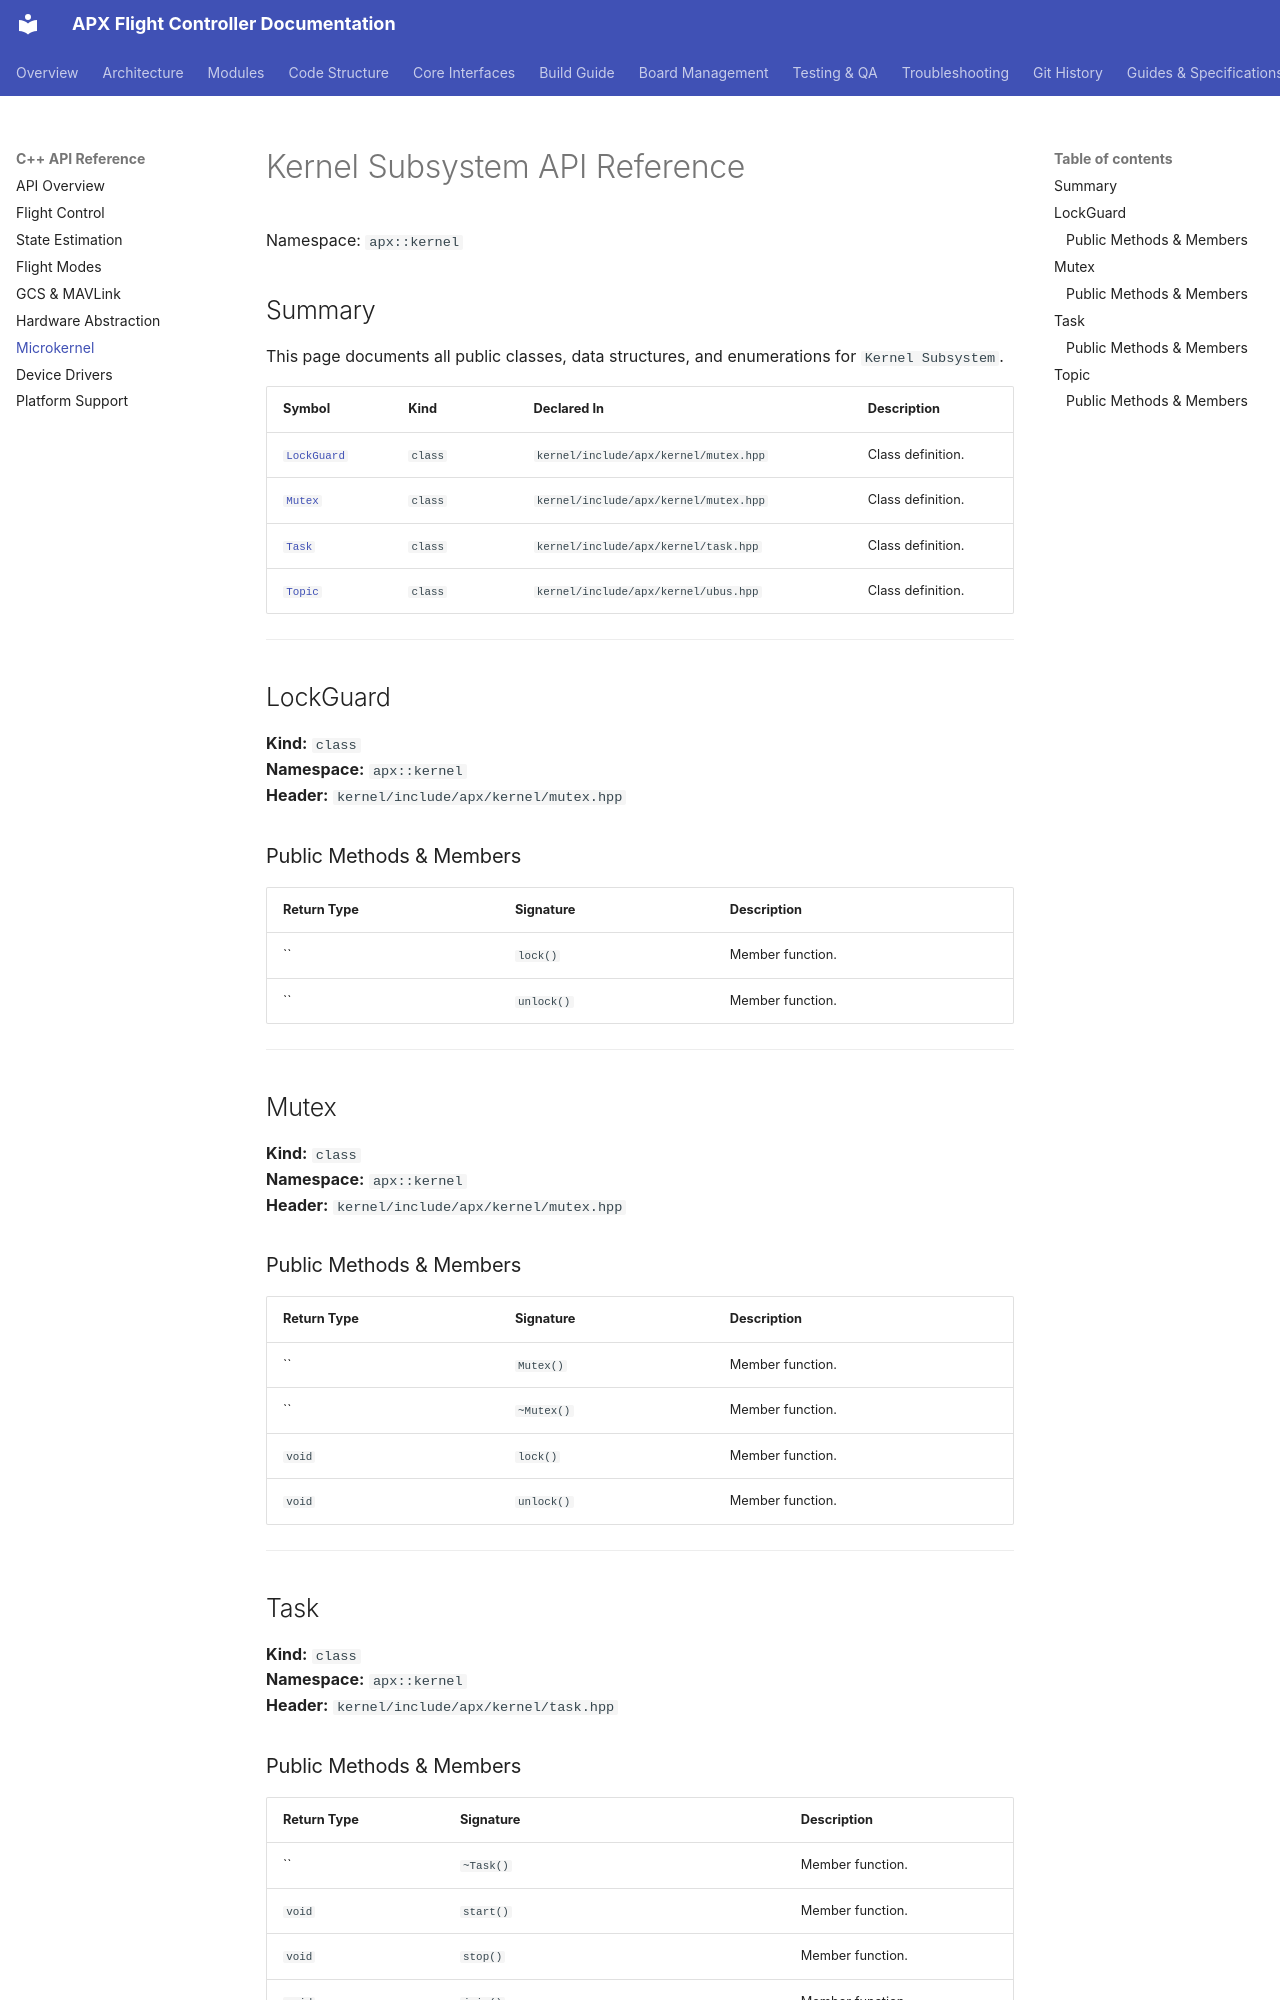

repository: SVPR94/apx-firmware · page: api/kernel/index.html · generator: mkdocs

# Kernel Subsystem API Reference

Namespace: `apx::kernel`

## Summary

This page documents all public classes, data structures, and enumerations for `Kernel Subsystem`.

| Symbol | Kind | Declared In | Description |
|---|---|---|---|
| [`LockGuard`](#lockguard) | `class` | `kernel/include/apx/kernel/mutex.hpp` | Class definition. |
| [`Mutex`](#mutex) | `class` | `kernel/include/apx/kernel/mutex.hpp` | Class definition. |
| [`Task`](#task) | `class` | `kernel/include/apx/kernel/task.hpp` | Class definition. |
| [`Topic`](#topic) | `class` | `kernel/include/apx/kernel/ubus.hpp` | Class definition. |

---

## LockGuard
**Kind:** `class`  
**Namespace:** `apx::kernel`  
**Header:** `kernel/include/apx/kernel/mutex.hpp`  

### Public Methods & Members
| Return Type | Signature | Description |
|---|---|---|
| `` | `lock()` | Member function. |
| `` | `unlock()` | Member function. |

---

## Mutex
**Kind:** `class`  
**Namespace:** `apx::kernel`  
**Header:** `kernel/include/apx/kernel/mutex.hpp`  

### Public Methods & Members
| Return Type | Signature | Description |
|---|---|---|
| `` | `Mutex()` | Member function. |
| `` | `~Mutex()` | Member function. |
| `void` | `lock()` | Member function. |
| `void` | `unlock()` | Member function. |

---

## Task
**Kind:** `class`  
**Namespace:** `apx::kernel`  
**Header:** `kernel/include/apx/kernel/task.hpp`
